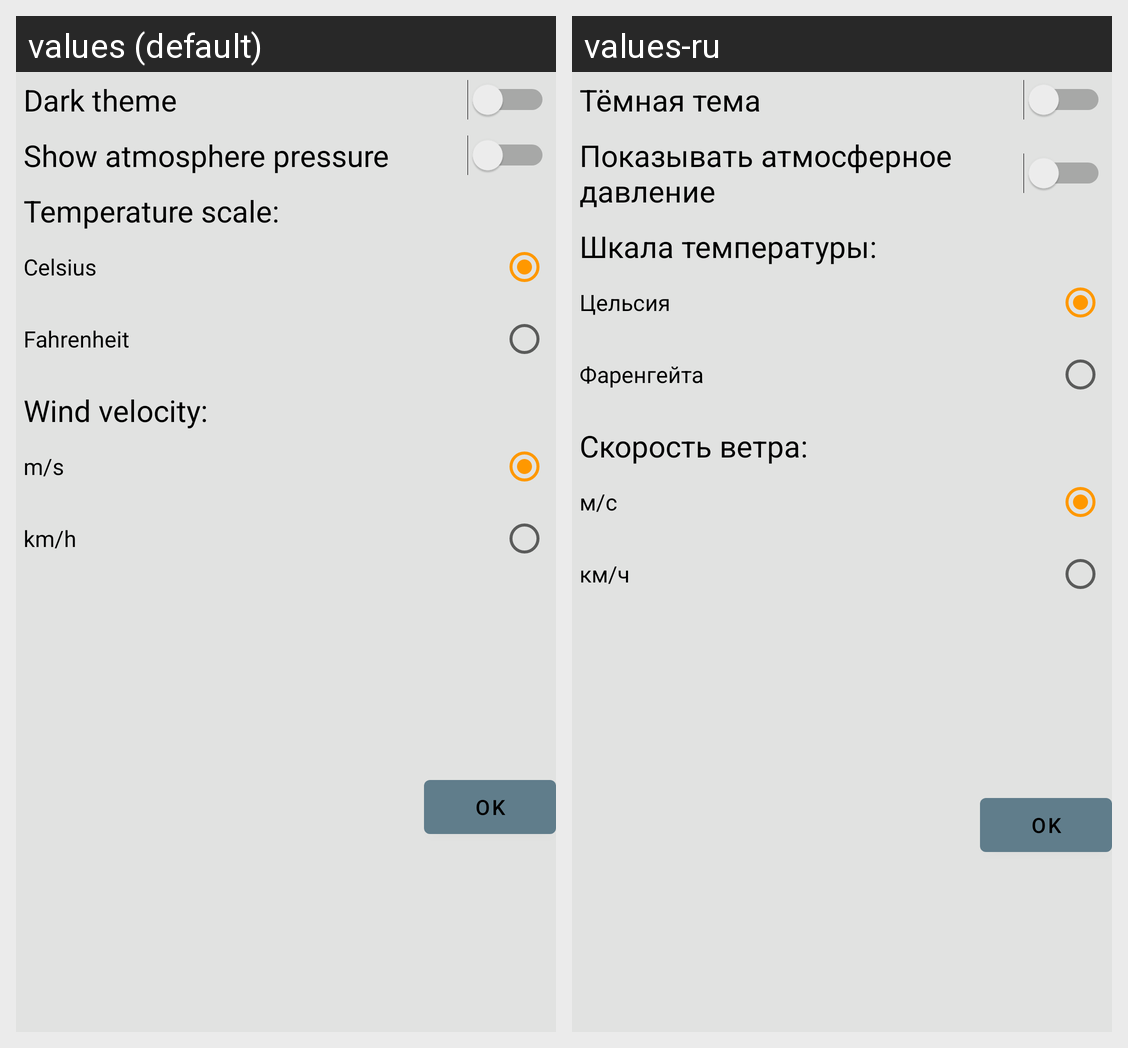

Locale-by-locale string values for the Android screen shown in this grid:
Android screen res/layout/fragment_settings.xml rendered under 2 locales, left to right: values (default), values-ru. Device: Nexus 5 (rendered at 1080×1920; each locale shown at half size, 540×960, under a caption strip naming it); theme AppTheme.
Strings drawn on this screen, with the default value and each locale's value (text and hints the layout hard-codes, and strings that could not be matched under every locale, appear in the picture but are not listed):

switch_theme
  values: Dark theme
  values-ru: Тёмная тема

switch_pressure
  values: Show atmosphere pressure
  values-ru: Показывать атмосферное давление

radio_temp
  values: Temperature scale:
  values-ru: Шкала температуры:

radio_temp_c
  values: Celsius
  values-ru: Цельсия

radio_temp_f
  values: Fahrenheit
  values-ru: Фаренгейта

radio_wind
  values: Wind velocity:
  values-ru: Скорость ветра:

radio_wind_m
  values: m/s
  values-ru: м/с

radio_wind_km
  values: km/h
  values-ru: км/ч
